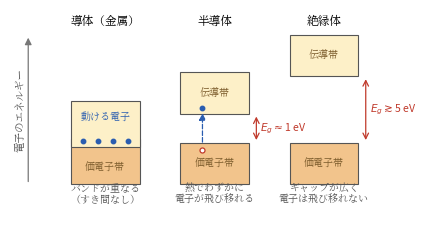

The matplotlib source for this figure: (Note: this script raises an exception after producing the figure.)
#!/usr/bin/env python3
# fig1.1（第1章）: 導体・半導体・絶縁体のバンド構造の比較。
# バンドギャップの大小が電気の流れやすさを決める（半導体はその中間）。
import os
import matplotlib
matplotlib.use("Agg")
import matplotlib.pyplot as plt
from matplotlib.patches import Rectangle
from matplotlib import font_manager as fm

JP = fm.FontProperties(fname="/usr/share/fonts/opentype/noto/NotoSerifCJK-Regular.ttc")
plt.rcParams["axes.unicode_minus"] = False

BLUE = "#2a5db0"
RED = "#c0392b"
VB = "#f2c48c"   # 価電子帯
CB = "#fdf0c8"   # 伝導帯

fig, ax = plt.subplots(figsize=(4.4, 2.5))

W = 1.7          # バンドの幅
panels = [
    ("導体（金属）", 0.0),
    ("半導体", 2.7),
    ("絶縁体", 5.4),
]

def band(x0, y0, h, color, hatch=None):
    r = Rectangle((x0, y0), W, h, fc=color, ec="#555", lw=0.8)
    ax.add_patch(r)
    return r

# --- 導体: 伝導帯に電子が入っている（バンドが重なる/部分的に満ちる）
x0 = panels[0][1]
band(x0, 0.0, 1.1, VB)
band(x0, 0.9, 1.1, CB)   # 重なり
for i in range(4):
    ax.plot(x0 + 0.3 + 0.37 * i, 1.05, "o", ms=3.2, color=BLUE)
ax.text(x0 + W / 2, 1.55, "動ける電子", ha="center", fontsize=7.2,
        fontproperties=JP, color=BLUE)
ax.text(x0 + W / 2, 0.4, "価電子帯", ha="center", va="center",
        fontsize=7.2, fontproperties=JP, color="#7a5a2a")
ax.text(x0 + W / 2, -0.45, "バンドが重なる\n（すき間なし）", ha="center",
        fontsize=7.2, fontproperties=JP, color="#555")

# --- 半導体: 小さいギャップ。熱でわずかに励起
x0 = panels[1][1]
band(x0, 0.0, 1.0, VB)
band(x0, 1.7, 1.0, CB)
ax.annotate("", xy=(x0 + W + 0.18, 1.7), xytext=(x0 + W + 0.18, 1.0),
            arrowprops=dict(arrowstyle="<->", lw=0.9, color=RED))
ax.text(x0 + W + 0.28, 1.35, r"$E_g\approx$1 eV", fontsize=7.6, color=RED, va="center")
ax.plot(x0 + 0.55, 1.85, "o", ms=3.2, color=BLUE)
ax.plot(x0 + 0.55, 0.82, "o", ms=3.6, mfc="white", mec=RED, mew=0.9)
ax.annotate("", xy=(x0 + 0.55, 1.78), xytext=(x0 + 0.55, 0.95),
            arrowprops=dict(arrowstyle="-|>", lw=0.9, color=BLUE, ls="--"))
ax.text(x0 + W / 2, -0.45, "熱でわずかに\n電子が飛び移れる", ha="center",
        fontsize=7.2, fontproperties=JP, color="#555")

# --- 絶縁体: 大きいギャップ
x0 = panels[2][1]
band(x0, 0.0, 1.0, VB)
band(x0, 2.6, 1.0, CB)
ax.annotate("", xy=(x0 + W + 0.18, 2.6), xytext=(x0 + W + 0.18, 1.0),
            arrowprops=dict(arrowstyle="<->", lw=0.9, color=RED))
ax.text(x0 + W + 0.28, 1.8, r"$E_g\gtrsim$5 eV", fontsize=7.6, color=RED, va="center")
ax.text(x0 + W / 2, -0.45, "ギャップが広く\n電子は飛び移れない", ha="center",
        fontsize=7.2, fontproperties=JP, color="#555")

# 共通ラベル
for name, x0 in panels:
    ax.text(x0 + W / 2, 3.85, name, ha="center", fontsize=8.4, fontproperties=JP)
    if x0 > 0:
        ax.text(x0 + W / 2, 0.5, "価電子帯", ha="center", va="center",
                fontsize=7.2, fontproperties=JP, color="#7a5a2a")
ax.text(panels[1][1] + W / 2, 2.2, "伝導帯", ha="center", va="center",
        fontsize=7.2, fontproperties=JP, color="#7a5a2a")
ax.text(panels[2][1] + W / 2, 3.1, "伝導帯", ha="center", va="center",
        fontsize=7.2, fontproperties=JP, color="#7a5a2a")

# エネルギー軸
ax.annotate("", xy=(-1.05, 3.6), xytext=(-1.05, 0.0),
            arrowprops=dict(arrowstyle="-|>", lw=0.9, color="#777"))
ax.text(-1.25, 1.8, "電子のエネルギー", rotation=90, va="center", ha="center",
        fontsize=7.6, fontproperties=JP, color="#555")

ax.set_xlim(-1.5, 8.1)
ax.set_ylim(-1.1, 4.2)
ax.axis("off")
fig.tight_layout()
EPS = os.path.expanduser("~/text_power_electronics/book/figures/fig1.1.eps")
fig.savefig(EPS, format="eps", bbox_inches="tight")
print("wrote", EPS)
